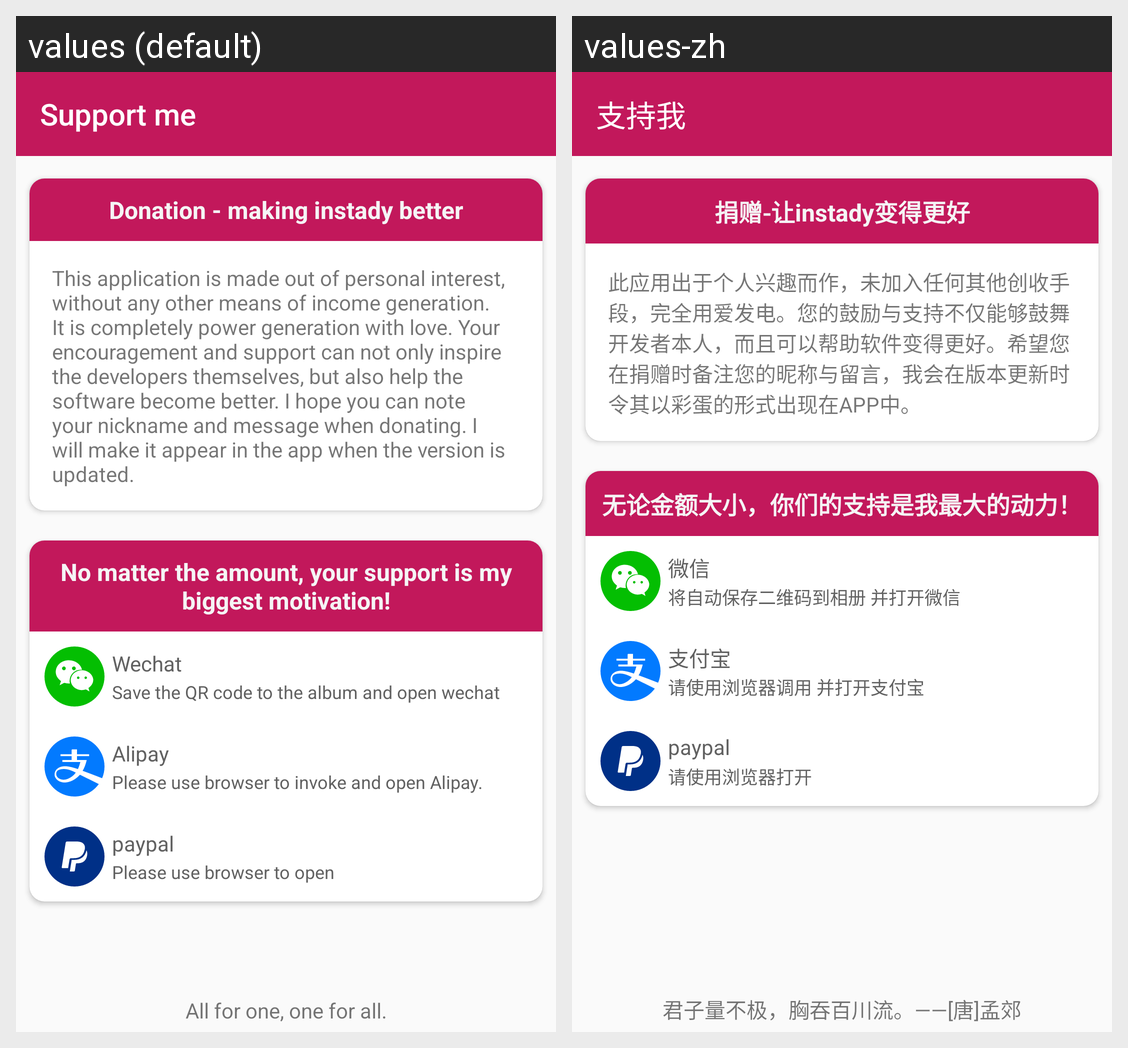

Here is an Android app screen in its default locale and in the app's own translations. Write out the translated-string differences for the strings that appear on this screen.
Android screen res/layout/activity_donate.xml rendered under 2 locales, left to right: values (default), values-zh. Device: Nexus 5 (rendered at 1080×1920; each locale shown at half size, 540×960, under a caption strip naming it); theme Theme.TestWebView.
Strings drawn on this screen, with the default value and each locale's value (text and hints the layout hard-codes, and strings that could not be matched under every locale, appear in the picture but are not listed):

support_us
  values: Support me
  values-zh: 支持我

donate_message_title
  values: Donation - making instady better
  values-zh: 捐赠-让instady变得更好

donate_message
  values: This application is made out of personal interest, without any other means of income generation. It is completely power generation with love. Your encouragement and support can not only inspire the developers themselves, but also help the software become better. I hope you can note your nickname and message when donating. I will make it appear in the app when the version is updated.
  values-zh: 此应用出于个人兴趣而作，未加入任何其他创收手段，完全用爱发电。您的鼓励与支持不仅能够鼓舞开发者本人，而且可以帮助软件变得更好。希望您在捐赠时备注您的昵称与留言，我会在版本更新时令其以彩蛋的形式出现在APP中。

donate_message_saying
  values: All for one, one for all.
  values-zh: 君子量不极，胸吞百川流。——[唐]孟郊

donate_title
  values: No matter the amount, your support is my biggest motivation!
  values-zh: 无论金额大小，你们的支持是我最大的动力！

wechat
  values: Wechat
  values-zh: 微信

wechat_explain
  values: Save the QR code to the album and open wechat
  values-zh: 将自动保存二维码到相册 并打开微信

alipay
  values: Alipay
  values-zh: 支付宝

alipay_explain
  values: Please use browser to invoke and open Alipay.
  values-zh: 请使用浏览器调用 并打开支付宝

paypal
  values: paypal
  values-zh: paypal

alipay_paypal
  values: Please use browser to open
  values-zh: 请使用浏览器打开
